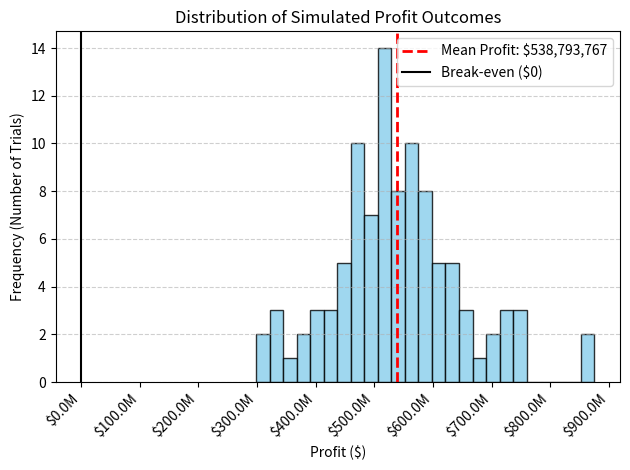

This figure's Python source:
#Task 1 
import numpy as np
import random
import matplotlib.pyplot as plt
from matplotlib.ticker import FuncFormatter, MultipleLocator

PRICE1 = 300
PRICE2 = 200
FIXED_COST = 2_000_000
N_TRIALS = 100

C1_MEAN, C2_MEAN, C3_MEAN = 67, 85, 30
X1_MEAN, X2_MEAN = 1700, 1000
C1_SD, C2_SD, C3_SD = 5, 5, 3
X1_SD, X2_SD = 200, 150

profits = []

for i in range(N_TRIALS):
    C1 = random.gauss(C1_MEAN, C1_SD)
    C2 = random.gauss(C2_MEAN, C2_SD)
    C3 = random.gauss(C3_MEAN, C3_SD)
    X1 = random.gauss(X1_MEAN, X1_SD)
    X2 = random.gauss(X2_MEAN, X2_SD)
    profit = (PRICE1 + PRICE2 - C1 - C2 - C3) * X1 * X2 - FIXED_COST
    profits.append(profit)
    print(f"Trial {i+1:03d}: C1={C1:.2f}, C2={C2:.2f}, C3={C3:.2f}, X1={X1:.2f}, X2={X2:.2f}, Profit={profit:,.2f} $")

profits = np.array(profits)
mean_profit = np.mean(profits)
variance = np.var(profits)
std_dev = np.std(profits)
conf_low = mean_profit - 1.96 * std_dev / np.sqrt(N_TRIALS)
conf_high = mean_profit + 1.96 * std_dev / np.sqrt(N_TRIALS)
loss_prob = np.sum(profits < 0) / N_TRIALS

print("\n===== TASK 1: Monte Carlo Risk Analysis =====")
print(f"Expected Profit (Mean): {mean_profit:,.2f} $")
print(f"Variance: {variance:,.2f}")
print(f"Std Deviation: {std_dev:,.2f} $")
print(f"95% Confidence Interval: ({conf_low:,.2f} $, {conf_high:,.2f} $)")
print(f"Probability of Loss: {loss_prob*100:.2f} %")

def millions(x, pos):
    return f'${x*1e-6:.1f}M'

plt.figure(facecolor='white')
plt.hist(profits, bins=25, color='skyblue', edgecolor='black', alpha=0.8)
plt.axvline(mean_profit, color='red', linestyle='--', linewidth=2, label=f"Mean Profit: ${mean_profit:,.0f}")
plt.axvline(0, color='black', linestyle='-', linewidth=1.5, label='Break-even ($0)')
plt.title("Distribution of Simulated Profit Outcomes")
plt.xlabel("Profit ($)")
plt.ylabel("Frequency (Number of Trials)")
plt.legend()
plt.grid(axis='y', linestyle='--', alpha=0.6)

ax = plt.gca()
ax.xaxis.set_major_formatter(FuncFormatter(millions))
ax.xaxis.set_major_locator(MultipleLocator(100_000_000))  # فاصل 100 مليون بين الأرقام
plt.xticks(rotation=45, ha='right')  # يخليهم مائلين شوية ومرتبين

plt.tight_layout()
plt.show()
